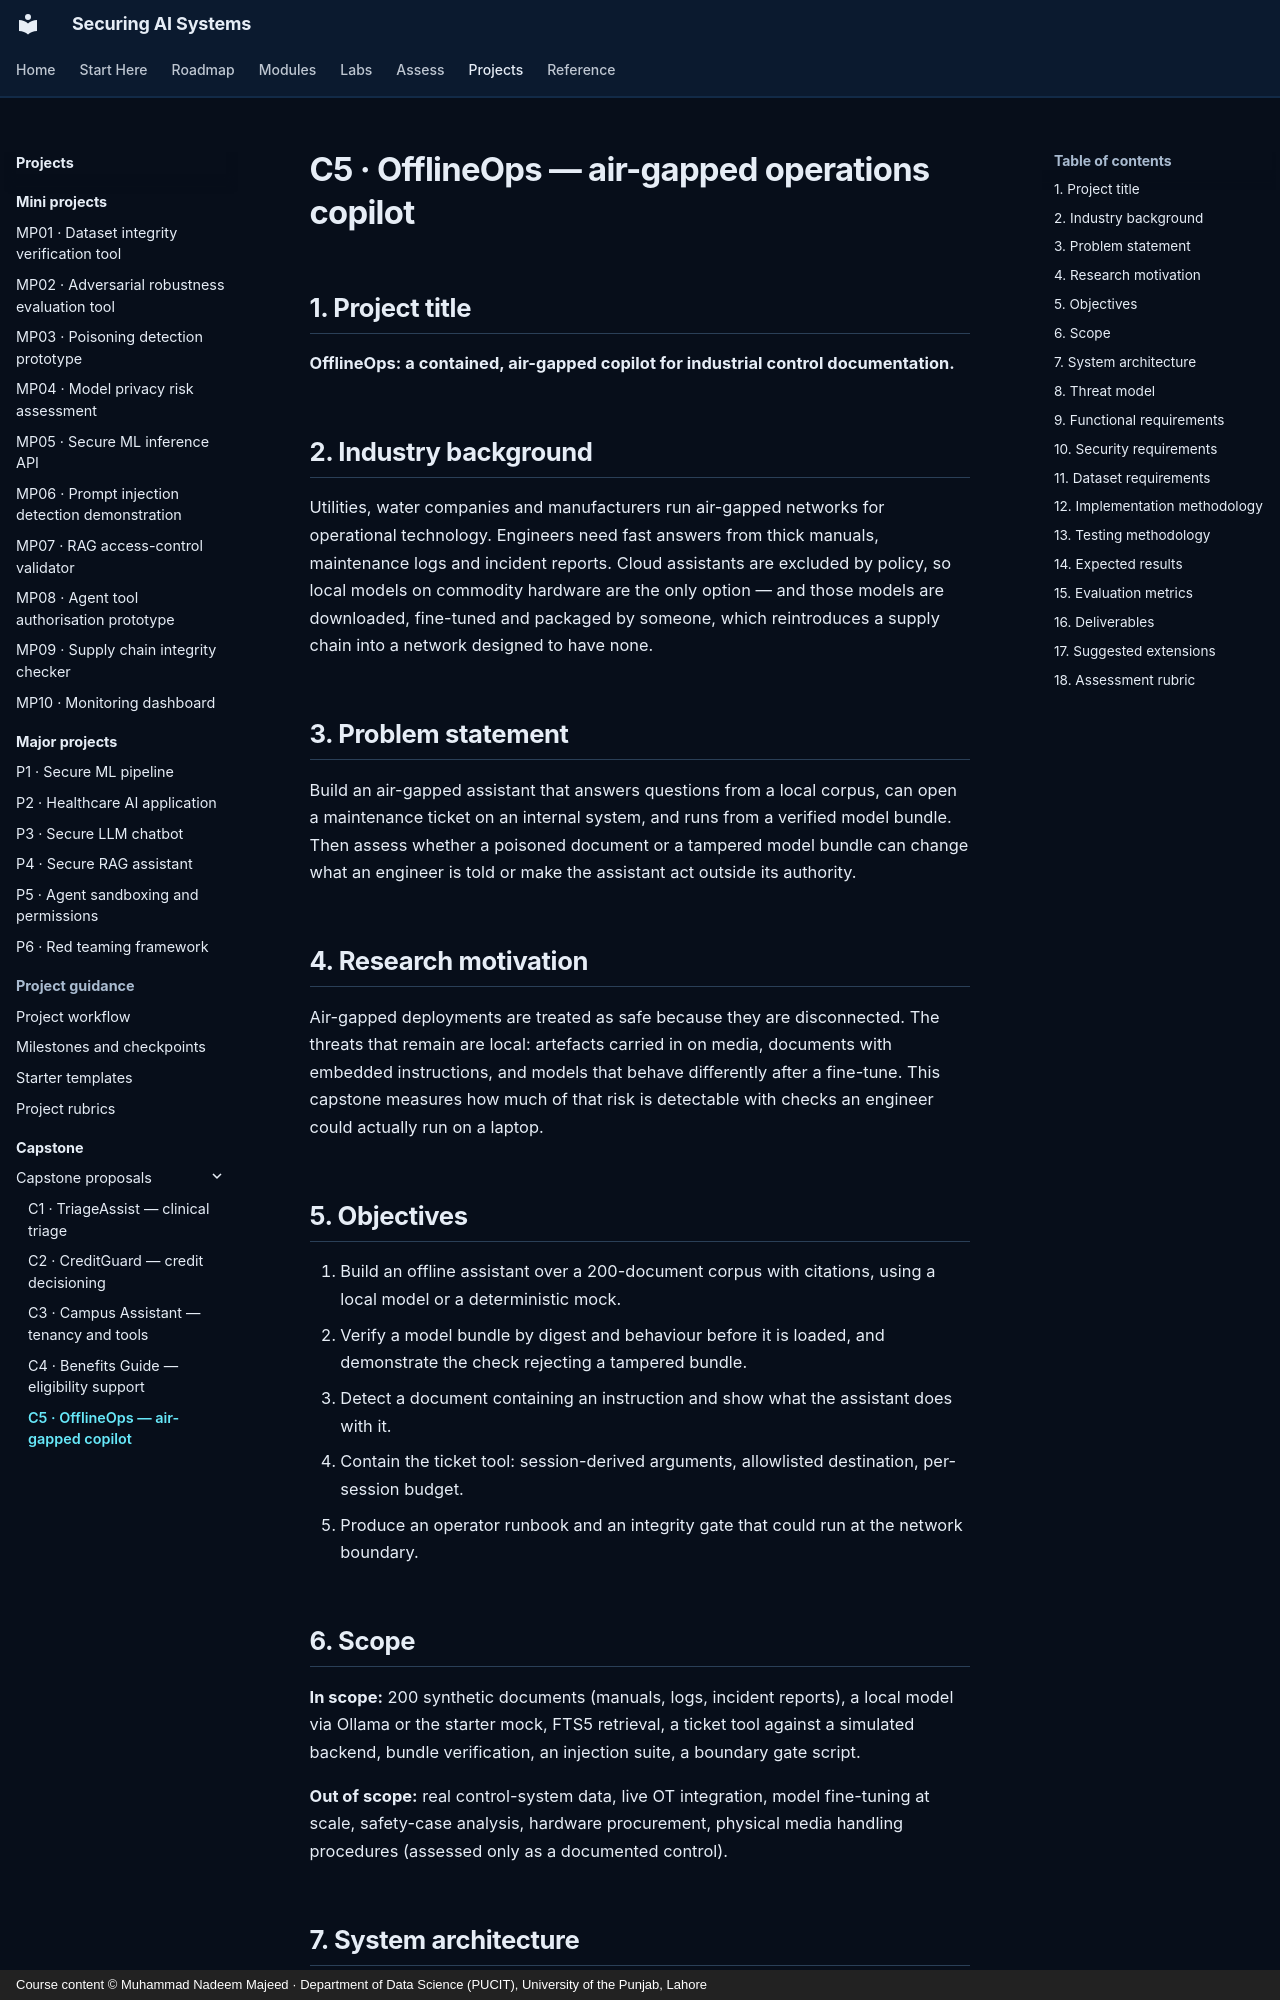

repository: nadeem-majeedch/Securing-AI-Systems · page: capstone/proposals/c05-offline-ops-copilot/index.html · generator: mkdocs · copyright: Course content © Muhammad Nadeem Majeed · Department of Data Science (PUCIT), University of the Punjab, Lahore

---
title: C5 · OfflineOps — air-gapped operations copilot
description: A capstone proposal on prompt injection and supply-chain integrity in an air-gapped industrial assistant.
---

# C5 · OfflineOps — air-gapped operations copilot

## 1. Project title

**OfflineOps: a contained, air-gapped copilot for industrial control documentation.**

## 2. Industry background

Utilities, water companies and manufacturers run air-gapped networks for operational technology. Engineers need
fast answers from thick manuals, maintenance logs and incident reports. Cloud assistants are excluded by policy, so
local models on commodity hardware are the only option — and those models are downloaded, fine-tuned and packaged by
someone, which reintroduces a supply chain into a network designed to have none.

## 3. Problem statement

Build an air-gapped assistant that answers questions from a local corpus, can open a maintenance ticket on an
internal system, and runs from a verified model bundle. Then assess whether a poisoned document or a tampered model
bundle can change what an engineer is told or make the assistant act outside its authority.

## 4. Research motivation

Air-gapped deployments are treated as safe because they are disconnected. The threats that remain are local:
artefacts carried in on media, documents with embedded instructions, and models that behave differently after a
fine-tune. This capstone measures how much of that risk is detectable with checks an engineer could actually run on
a laptop.

## 5. Objectives

1. Build an offline assistant over a 200-document corpus with citations, using a local model or a deterministic mock.
2. Verify a model bundle by digest and behaviour before it is loaded, and demonstrate the check rejecting a tampered
   bundle.
3. Detect a document containing an instruction and show what the assistant does with it.
4. Contain the ticket tool: session-derived arguments, allowlisted destination, per-session budget.
5. Produce an operator runbook and an integrity gate that could run at the network boundary.
